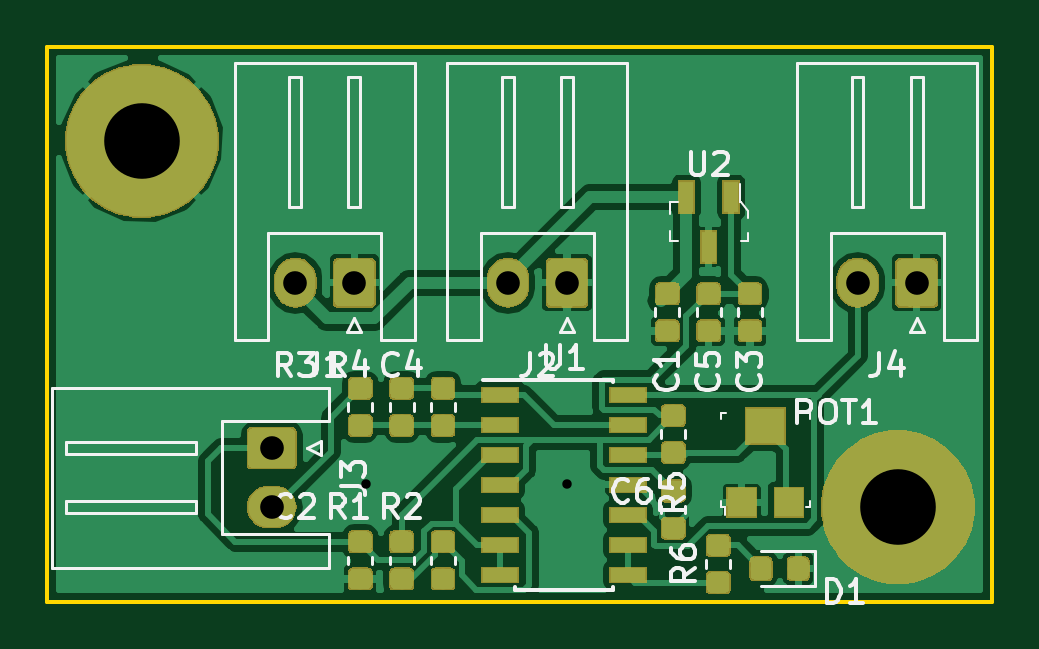
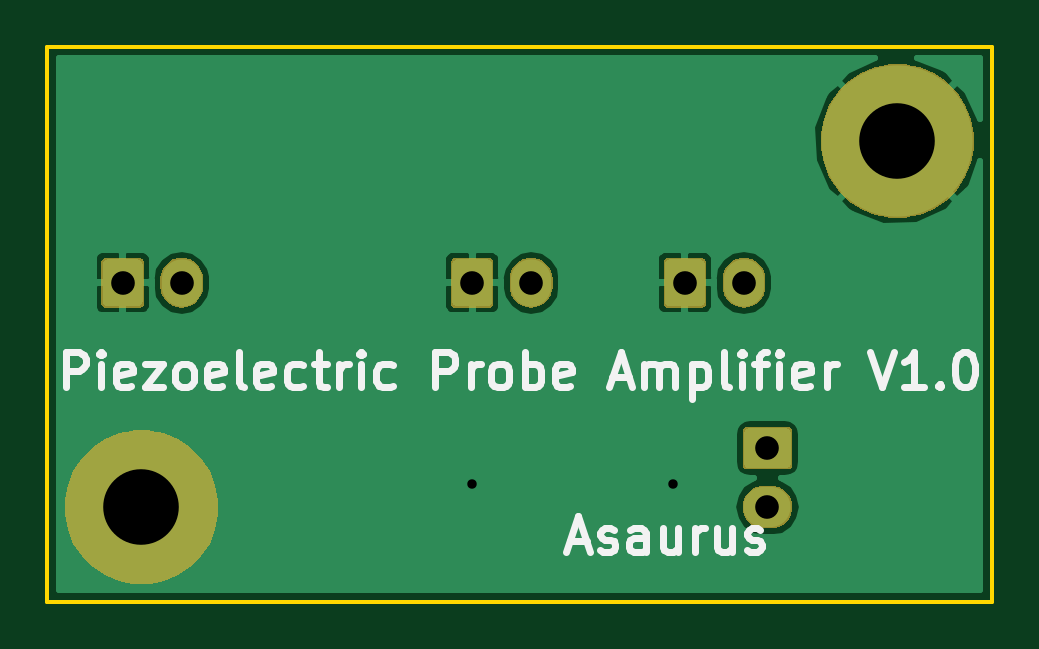
Circuit board: 11 layer files. Board 40.0 x 23.5 mm.
- bottom_copper: piezo_amplifier-B.Cu.gbr (22478 bytes)
- bottom_mask: piezo_amplifier-B.Mask.gbr (12327 bytes)
- paste: piezo_amplifier-B.Paste.gbr (498 bytes)
- bottom_silk: piezo_amplifier-B.SilkS.gbr (10223 bytes)
- outline: piezo_amplifier-Edge.Cuts.gbr (689 bytes)
- top_copper: piezo_amplifier-F.Cu.gbr (111219 bytes)
- top_mask: piezo_amplifier-F.Mask.gbr (40487 bytes)
- paste: piezo_amplifier-F.Paste.gbr (48304 bytes)
- top_silk: piezo_amplifier-F.SilkS.gbr (20227 bytes)
- drill: piezo_amplifier-NPTH.drl (136 bytes)
- drill: piezo_amplifier-PTH.drl (359 bytes)

=== bottom_copper: piezo_amplifier-B.Cu.gbr (22478 bytes, source omitted) ===
=== bottom_mask: piezo_amplifier-B.Mask.gbr (12327 bytes, source omitted) ===
=== paste: piezo_amplifier-B.Paste.gbr ===
G04 #@! TF.GenerationSoftware,KiCad,Pcbnew,(5.0.1)-3*
G04 #@! TF.CreationDate,2019-04-26T03:26:33+02:00*
G04 #@! TF.ProjectId,piezo_amplifier,7069657A6F5F616D706C69666965722E,rev?*
G04 #@! TF.SameCoordinates,Original*
G04 #@! TF.FileFunction,Paste,Bot*
G04 #@! TF.FilePolarity,Positive*
%FSLAX46Y46*%
G04 Gerber Fmt 4.6, Leading zero omitted, Abs format (unit mm)*
G04 Created by KiCad (PCBNEW (5.0.1)-3) date 19/04/26 3:26:33 AM*
%MOMM*%
%LPD*%
G01*
G04 APERTURE LIST*
G04 APERTURE END LIST*
M02*

=== bottom_silk: piezo_amplifier-B.SilkS.gbr (10223 bytes, source omitted) ===
=== outline: piezo_amplifier-Edge.Cuts.gbr ===
G04 #@! TF.GenerationSoftware,KiCad,Pcbnew,(5.0.1)-3*
G04 #@! TF.CreationDate,2019-04-26T03:26:33+02:00*
G04 #@! TF.ProjectId,piezo_amplifier,7069657A6F5F616D706C69666965722E,rev?*
G04 #@! TF.SameCoordinates,Original*
G04 #@! TF.FileFunction,Profile,NP*
%FSLAX46Y46*%
G04 Gerber Fmt 4.6, Leading zero omitted, Abs format (unit mm)*
G04 Created by KiCad (PCBNEW (5.0.1)-3) date 19/04/26 3:26:33 AM*
%MOMM*%
%LPD*%
G01*
G04 APERTURE LIST*
%ADD10C,0.150000*%
G04 APERTURE END LIST*
D10*
X105000000Y-95000000D02*
X105000000Y-71500000D01*
X145000000Y-95000000D02*
X105000000Y-95000000D01*
X145000000Y-71500000D02*
X145000000Y-95000000D01*
X105000000Y-71500000D02*
X145000000Y-71500000D01*
M02*

=== top_copper: piezo_amplifier-F.Cu.gbr (111219 bytes, source omitted) ===
=== top_mask: piezo_amplifier-F.Mask.gbr (40487 bytes, source omitted) ===
=== paste: piezo_amplifier-F.Paste.gbr (48304 bytes, source omitted) ===
=== top_silk: piezo_amplifier-F.SilkS.gbr (20227 bytes, source omitted) ===
=== drill: piezo_amplifier-NPTH.drl ===
M48
;DRILL file {KiCad (5.0.1)-3} date 19/04/26 3:29:24 AM
;FORMAT={-:-/ absolute / inch / decimal}
FMAT,2
INCH,TZ
%
G90
G05
M72
T0
M30

=== drill: piezo_amplifier-PTH.drl ===
M48
;DRILL file {KiCad (5.0.1)-3} date 19/04/26 3:29:24 AM
;FORMAT={-:-/ absolute / inch / decimal}
FMAT,2
INCH,TZ
T1C0.0157
T2C0.0394
T3C0.1260
%
G90
G05
M72
T1
X4.6654Y-3.5433
X5.Y-3.5433
T2
X4.9016Y-3.2087
X5.Y-3.2087
X4.5472Y-3.2087
X4.6457Y-3.2087
X4.5079Y-3.4843
X4.5079Y-3.5827
X5.4843Y-3.2087
X5.5827Y-3.2087
T3
X4.2913Y-2.9724
X5.5512Y-3.5827
T0
M30

